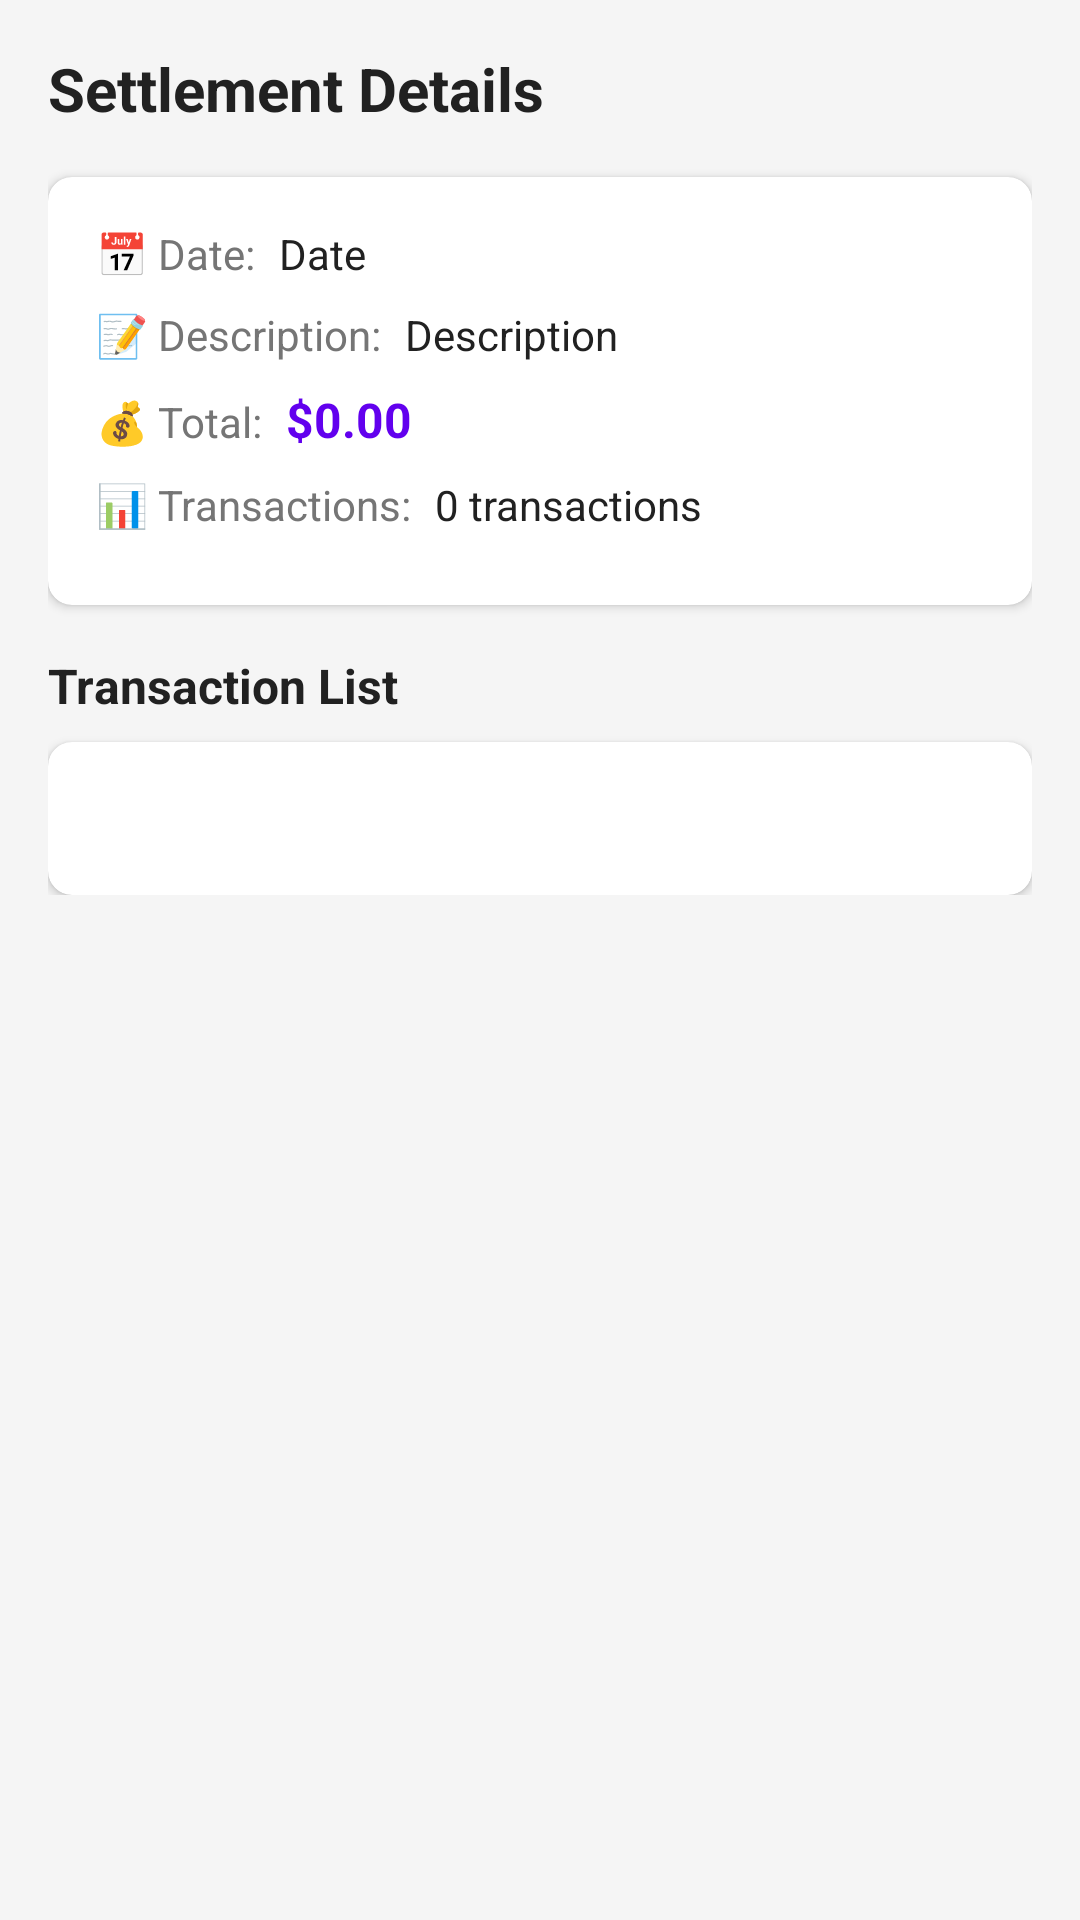

Here is an Android app screen rendered from its layout file. Give the layout XML and the strings, colors and styles it references.
<!-- AndroidManifest.xml: application theme Theme.ExpenseManager -->
<!-- res/layout/dialog_settlement_details.xml -->
<?xml version="1.0" encoding="utf-8"?>
<ScrollView xmlns:android="http://schemas.android.com/apk/res/android"
    xmlns:app="http://schemas.android.com/apk/res-auto"
    android:layout_width="match_parent"
    android:layout_height="wrap_content"
    android:padding="16dp">

    <LinearLayout
        android:layout_width="match_parent"
        android:layout_height="wrap_content"
        android:orientation="vertical">

        
        <TextView
            android:layout_width="wrap_content"
            android:layout_height="wrap_content"
            android:text="Settlement Details"
            android:textSize="20sp"
            android:textStyle="bold"
            android:textColor="@color/textPrimary"
            android:layout_marginBottom="16dp"/>

        
        <androidx.cardview.widget.CardView
            android:layout_width="match_parent"
            android:layout_height="wrap_content"
            android:layout_marginBottom="16dp"
            app:cardCornerRadius="8dp"
            app:cardElevation="2dp">

            <LinearLayout
                android:layout_width="match_parent"
                android:layout_height="wrap_content"
                android:orientation="vertical"
                android:padding="16dp">

                
                <LinearLayout
                    android:layout_width="match_parent"
                    android:layout_height="wrap_content"
                    android:orientation="horizontal"
                    android:layout_marginBottom="8dp">

                    <TextView
                        android:layout_width="wrap_content"
                        android:layout_height="wrap_content"
                        android:text="📅 Date:"
                        android:textSize="14sp"
                        android:textColor="@color/textSecondary"
                        android:layout_marginEnd="8dp"/>

                    <TextView
                        android:id="@+id/tvDate"
                        android:layout_width="0dp"
                        android:layout_height="wrap_content"
                        android:layout_weight="1"
                        android:text="Date"
                        android:textSize="14sp"
                        android:textColor="@color/textPrimary"/>

                </LinearLayout>

                
                <LinearLayout
                    android:layout_width="match_parent"
                    android:layout_height="wrap_content"
                    android:orientation="horizontal"
                    android:layout_marginBottom="8dp">

                    <TextView
                        android:layout_width="wrap_content"
                        android:layout_height="wrap_content"
                        android:text="📝 Description:"
                        android:textSize="14sp"
                        android:textColor="@color/textSecondary"
                        android:layout_marginEnd="8dp"/>

                    <TextView
                        android:id="@+id/tvDescription"
                        android:layout_width="0dp"
                        android:layout_height="wrap_content"
                        android:layout_weight="1"
                        android:text="Description"
                        android:textSize="14sp"
                        android:textColor="@color/textPrimary"/>

                </LinearLayout>

                
                <LinearLayout
                    android:layout_width="match_parent"
                    android:layout_height="wrap_content"
                    android:orientation="horizontal"
                    android:layout_marginBottom="8dp">

                    <TextView
                        android:layout_width="wrap_content"
                        android:layout_height="wrap_content"
                        android:text="💰 Total:"
                        android:textSize="14sp"
                        android:textColor="@color/textSecondary"
                        android:layout_marginEnd="8dp"/>

                    <TextView
                        android:id="@+id/tvTotal"
                        android:layout_width="0dp"
                        android:layout_height="wrap_content"
                        android:layout_weight="1"
                        android:text="$0.00"
                        android:textSize="16sp"
                        android:textColor="@color/primaryColor"
                        android:textStyle="bold"/>

                </LinearLayout>

                
                <LinearLayout
                    android:layout_width="match_parent"
                    android:layout_height="wrap_content"
                    android:orientation="horizontal"
                    android:layout_marginBottom="8dp">

                    <TextView
                        android:layout_width="wrap_content"
                        android:layout_height="wrap_content"
                        android:text="📊 Transactions:"
                        android:textSize="14sp"
                        android:textColor="@color/textSecondary"
                        android:layout_marginEnd="8dp"/>

                    <TextView
                        android:id="@+id/tvCount"
                        android:layout_width="0dp"
                        android:layout_height="wrap_content"
                        android:layout_weight="1"
                        android:text="0 transactions"
                        android:textSize="14sp"
                        android:textColor="@color/textPrimary"/>

                </LinearLayout>

            </LinearLayout>

        </androidx.cardview.widget.CardView>

        
        <TextView
            android:layout_width="wrap_content"
            android:layout_height="wrap_content"
            android:text="Transaction List"
            android:textSize="16sp"
            android:textStyle="bold"
            android:textColor="@color/textPrimary"
            android:layout_marginBottom="8dp"/>

        <androidx.cardview.widget.CardView
            android:layout_width="match_parent"
            android:layout_height="wrap_content"
            app:cardCornerRadius="8dp"
            app:cardElevation="2dp">

            <TextView
                android:id="@+id/tvDetails"
                android:layout_width="match_parent"
                android:layout_height="wrap_content"
                android:padding="16dp"
                android:textSize="14sp"
                android:textColor="@color/textSecondary"
                android:lineSpacingExtra="4dp"/>

        </androidx.cardview.widget.CardView>

    </LinearLayout>

</ScrollView>
<!-- resources referenced by this layout -->
<resources>
  <color name="primaryColor">#6200EE</color>
  <color name="textPrimary">#212121</color>
  <color name="textSecondary">#757575</color>
  <style name="Theme.ExpenseManager" parent="Theme.MaterialComponents.DayNight.NoActionBar">
          
          <item name="colorPrimary">@color/primaryColor</item>
          <item name="colorPrimaryVariant">@color/primaryDark</item>
          <item name="colorOnPrimary">@color/white</item>
  
          
          <item name="colorSecondary">@color/accentColor</item>
          <item name="colorSecondaryVariant">@color/accentDark</item>
          <item name="colorOnSecondary">@color/black</item>
  
          
          <item name="android:statusBarColor">?attr/colorPrimaryVariant</item>
  
          
          <item name="android:windowBackground">@color/light_background</item>
      </style>
  <color name="primaryDark">#3700B3</color>
  <color name="white">#FFFFFF</color>
  <color name="accentColor">#03DAC5</color>
  <color name="accentDark">#018786</color>
  <color name="black">#FF000000</color>
  <color name="light_background">#F5F5F5</color>
</resources>
